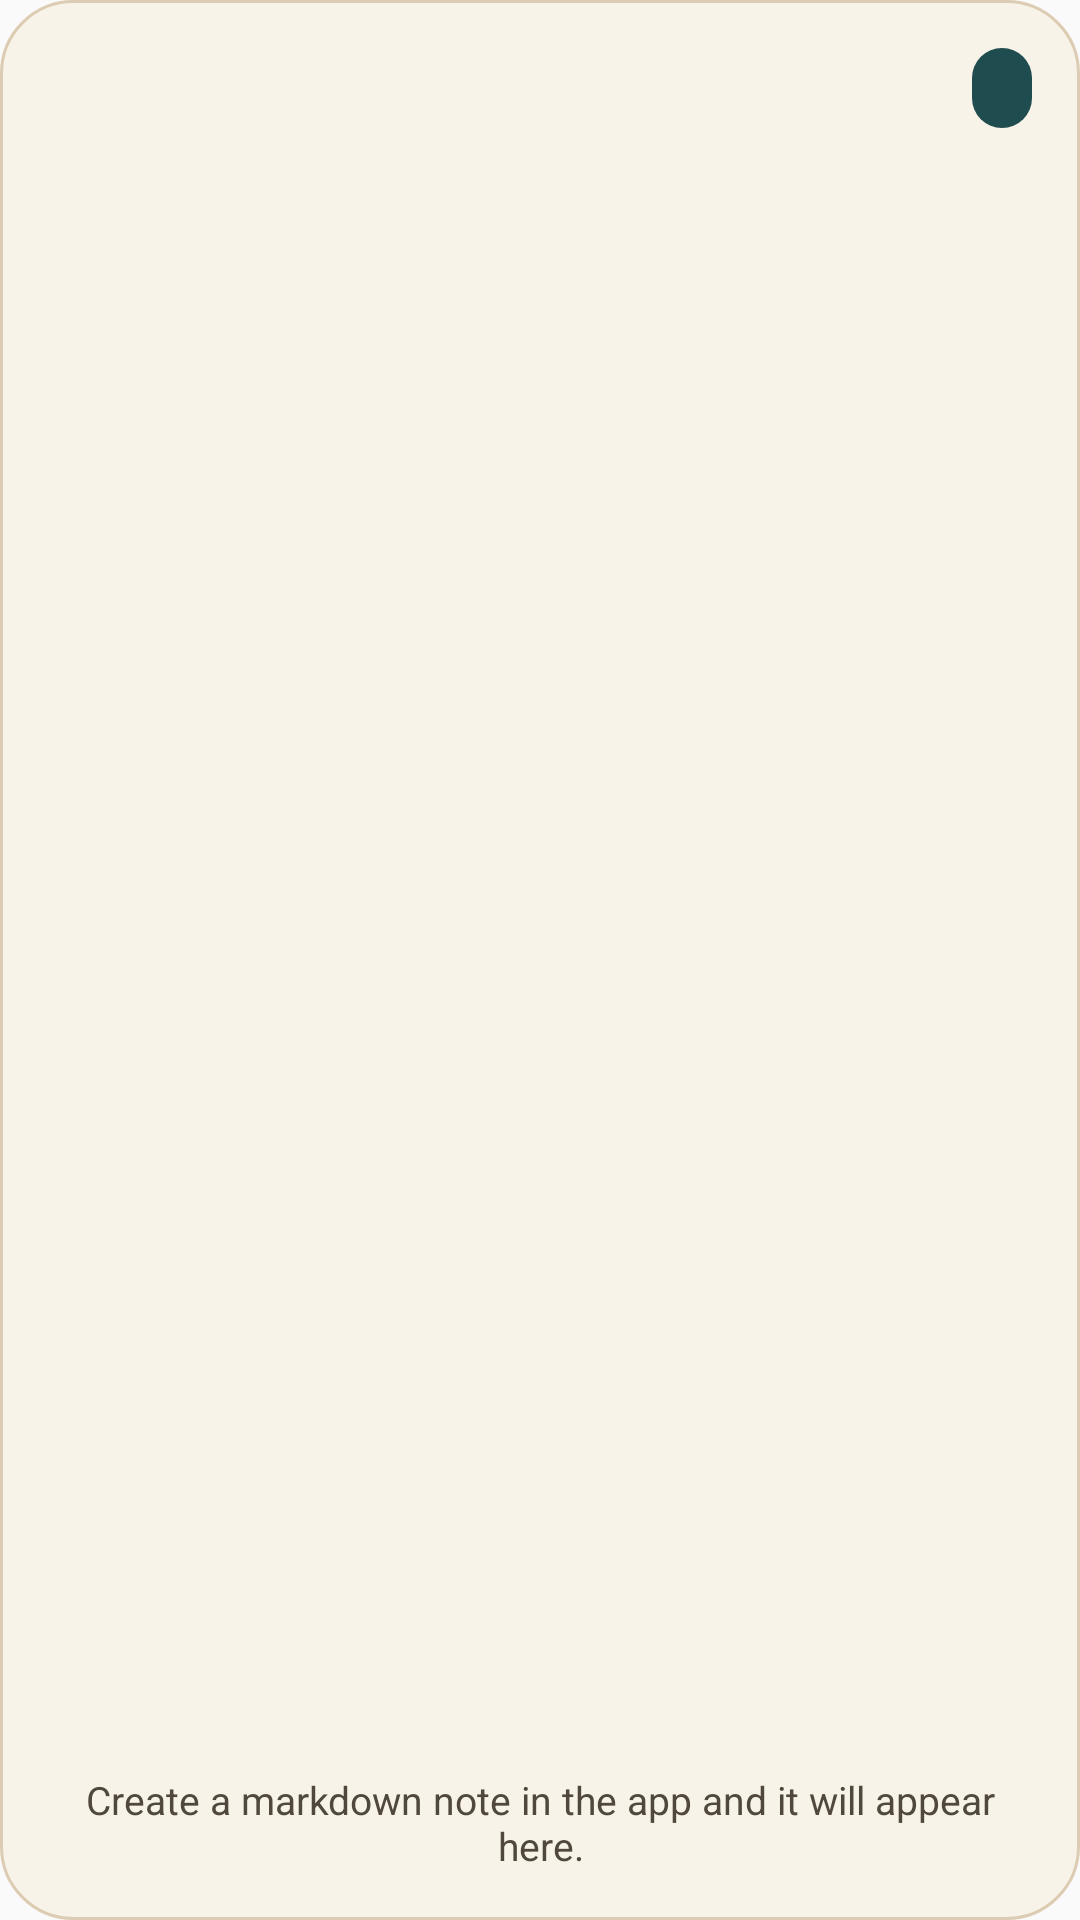

The Android layout XML behind this screen, and the referenced resources:
<!-- AndroidManifest.xml: application theme Theme.NotesAndroid -->
<!-- res/layout/widget_note.xml -->
<?xml version="1.0" encoding="utf-8"?>
<LinearLayout xmlns:android="http://schemas.android.com/apk/res/android"
    android:layout_width="match_parent"
    android:layout_height="match_parent"
    android:background="@drawable/widget_surface"
    android:orientation="vertical"
    android:padding="16dp">

    <LinearLayout
        android:id="@+id/noteWidgetHeader"
        android:layout_width="match_parent"
        android:layout_height="wrap_content"
        android:gravity="center_vertical"
        android:orientation="horizontal">

        <TextView
            android:id="@+id/noteWidgetLabel"
            android:layout_width="0dp"
            android:layout_height="wrap_content"
            android:layout_weight="1"
            android:textColor="#1F4C4F"
            android:textSize="12sp"
            android:textStyle="bold" />

        <TextView
            android:id="@+id/noteWidgetRefresh"
            android:layout_width="wrap_content"
            android:layout_height="wrap_content"
            android:background="@drawable/widget_chip"
            android:paddingHorizontal="10dp"
            android:paddingVertical="6dp"
            android:textColor="#FAF7F0"
            android:textSize="11sp" />
    </LinearLayout>

    <ListView
        android:id="@+id/noteWidgetList"
        android:layout_width="match_parent"
        android:layout_height="0dp"
        android:layout_marginTop="12dp"
        android:layout_weight="1"
        android:cacheColorHint="@android:color/transparent"
        android:divider="@android:color/transparent"
        android:dividerHeight="8dp"
        android:fadeScrollbars="false"
        android:fastScrollEnabled="false"
        android:overScrollMode="never"
        android:scrollbars="vertical" />

    <TextView
        android:id="@+id/noteWidgetEmpty"
        android:layout_width="match_parent"
        android:layout_height="wrap_content"
        android:layout_marginTop="20dp"
        android:gravity="center_horizontal"
        android:text="Create a markdown note in the app and it will appear here."
        android:textColor="#50483D"
        android:textSize="13sp" />
</LinearLayout>
<!-- resources referenced by this layout -->
<resources>
  <!-- drawable widget_chip (drawable) -->
  <?xml version="1.0" encoding="utf-8"?>
  <shape xmlns:android="http://schemas.android.com/apk/res/android">
      <solid android:color="#1F4C4F" />
      <corners android:radius="999dp" />
  </shape>
  <!-- drawable widget_surface (drawable) -->
  <?xml version="1.0" encoding="utf-8"?>
  <shape xmlns:android="http://schemas.android.com/apk/res/android">
      <solid android:color="#F8F3E8" />
      <corners android:radius="24dp" />
      <stroke
          android:width="1dp"
          android:color="#DCCCB3" />
  </shape>
  <style name="Theme.NotesAndroid" parent="android:Theme.Material.Light.NoActionBar" />
</resources>
